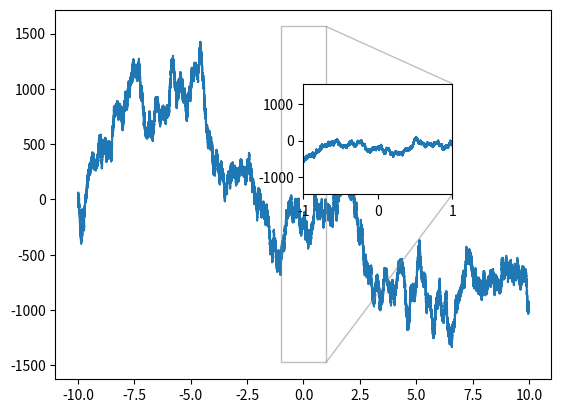

Recreate this plot in Python.
import random

import matplotlib.pyplot as plt
import numpy as np

# x from -10 to 10
x = np.linspace(-10, 10, 10000000)

# generate y as a random walk

y = [0]
for i in range(1, len(x)):
    y.append(y[i - 1] + random.uniform(-1, 1))


ax = plt.axes()
ax.plot(x, y)

axin = ax.inset_axes([0.5, 0.5, 0.3, 0.3])
axin.plot(x, y)
axin.set_xlim(-1, 1)

ax.indicate_inset_zoom(axin)
plt.show()
